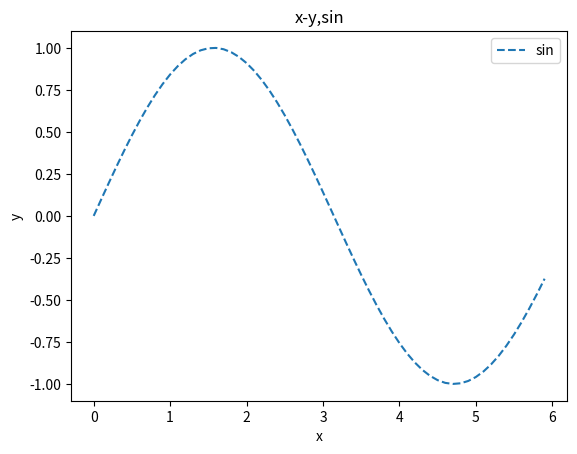

Here is the Python script that generated this plot:
import numpy as np
import matplotlib.pyplot as plt

# 生成 x,y 数据
x = np.arange(0 , 6 , 0.1)
y = np.sin(x)

# plt.plot(x,y)
# plt.show()

# plot样式
plt.plot(x ,y ,linestyle = '--' ,label = 'sin')   #linestyle 虚线  label 线标题
plt.xlabel ('x')  # x 轴名
plt.ylabel ('y')  # y 轴名
plt.title ('x-y,sin') # 标题名
plt.legend()
plt.show()